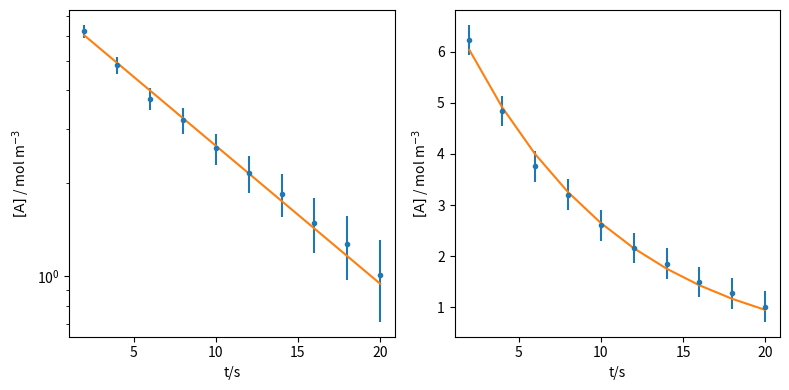

This figure's Python source:
import numpy as np
from scipy.optimize import curve_fit
import matplotlib.pyplot as plt

def first_order(t: np.ndarray, k: float, A0: float) -> np.ndarray:
    """
    The first order integrated rate equation.

    Args:
        t (:py:attr:`array_like`): The time data.
        k (:py:attr:`float`): The rate constant value.
        A0 (:py:attr:`float`): The initial reactant concentration value.

    :return: The concentration at time t.
    """
    return A0 * np.exp(-1 * k  * t)

t = np.array([2, 4, 6, 8, 10, 12, 14, 16, 18, 20])
At = np.array([6.23, 4.84, 3.76, 3.20, 2.60, 2.16, 1.85, 1.49, 1.27, 1.01])
At_err = np.ones_like(At) * 0.3

popt, pcov = curve_fit(first_order, t, At, sigma=At_err)
perr = np.diag(np.sqrt(pcov))

print(f'k = {popt[0]:.3f} +/ {perr[0]:.3f} s^{-1}')
print(f'A0 = {popt[1]:.2f} +/ {perr[1]:.2f} mol m^{-3}')

fig, ax = plt.subplots(1, 2, figsize=(8, 4))

ax[0].errorbar(t, At, At_err, marker='.', ls='')
ax[0].plot(t, first_order(t, *popt), '-')
ax[0].set_yscale('log')
ax[0].set_xlabel('t/s')
ax[0].set_ylabel('$[\mathrm{A}]$ / mol m$^{-3}$')
ax[1].errorbar(t, At, At_err, marker='.', ls='')
ax[1].plot(t, first_order(t, *popt), '-')
ax[1].set_xlabel('t/s')
ax[1].set_ylabel('$[\mathrm{A}]$ / mol m$^{-3}$')
plt.tight_layout()
plt.show()